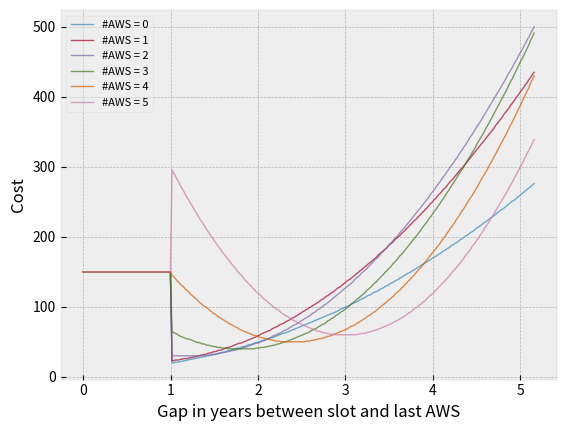

Here is the Python script that generated this plot:
"""compute_cost.py:

"""

__author__           = "Dilawar Singh"
__copyright__        = "Copyright 2016, Dilawar Singh"
__credits__          = ["NCBS Bangalore"]
__license__          = "GNU GPL"
__version__          = "1.0.0"
__maintainer__       = "Dilawar Singh"
__email__            = "dilawars@ncbs.res.in"
__status__           = "Development"

import sys
import os
import random
import datetime
import math

__fmt__ = '%Y-%m-%d'

def parabola( x0, offset, x ):
    minX = x0 * 0.6
    ys = offset + offset * (x-minX) ** 2.0
    return ys

def computeCost( slot_date, lastDate, nAWS ):
    ndays = ( slot_date - lastDate ).days
    nyears = ndays / 365.0
    cost = 0
    if ndays < 365.0:
        cost = 15
    else:
        cost = parabola( nAWS, nAWS + 1, nyears )
    return int(10 * cost)


def random_date(start, end):
    """
    This function will return a random datetime between two datetime
    objects.
    """
    delta = end - start
    int_delta = (delta.days * 24.0 * 60 * 60) + delta.seconds
    random_second = randrange(int_delta)
    return start + datetime.timedelta(seconds=random_second)

def test( ):
    import matplotlib as mpl
    import matplotlib.pyplot as plt
    mpl.style.use( 'bmh' )
    mpl.rcParams['axes.linewidth'] = 0.2
    mpl.rcParams['lines.linewidth'] = 1.0
    mpl.rcParams['text.usetex'] = False
    # Generate random test data.
    start = datetime.datetime.strptime( '2017-03-18', __fmt__ )
    end = datetime.datetime.strptime( '2021-03-18', __fmt__  )
    for naws in range( 0, 6 ):
        xval, yval = [ ], [ ]
        for i in range( 5 * 54 ):
            date = start + datetime.timedelta( days = i * 7 )
            xval.append( (date - start).days / 365.0 )
            yval.append( computeCost( date, start, naws ) )
        plt.xlabel( 'Gap in years between slot and last AWS' )
        plt.ylabel( 'Cost' )
        plt.plot( xval, yval, alpha = 0.7, label = '#AWS = %d' % naws )
        plt.legend( framealpha = 0.4, fontsize = 8 )

    plt.savefig( "%s.png" % sys.argv[0] )


if __name__ == '__main__':
    test()
